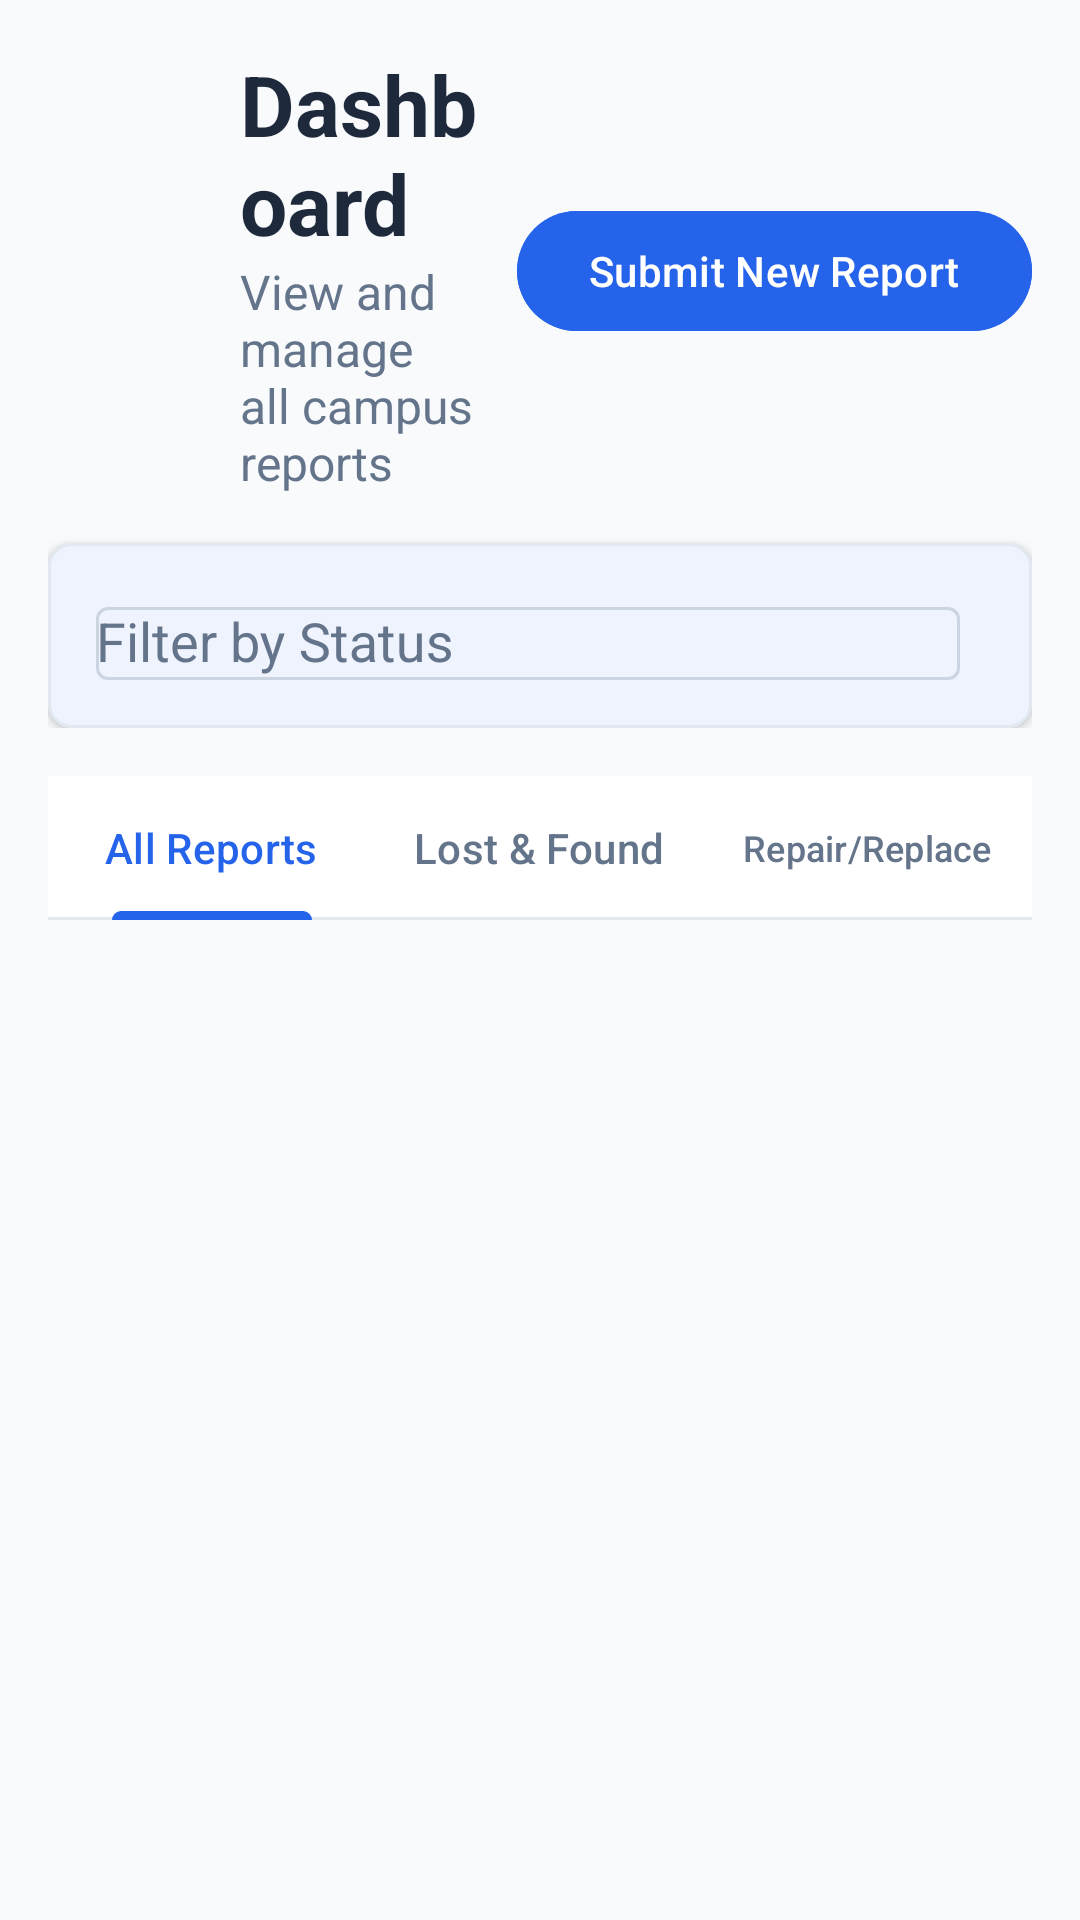

Write the Android layout XML for this screen, with the resource values it uses.
<!-- AndroidManifest.xml: activity theme Theme.CampusCare.NoActionBar -->
<!-- res/layout/activity_dashboard.xml -->
<?xml version="1.0" encoding="utf-8"?>
<LinearLayout xmlns:android="http://schemas.android.com/apk/res/android"
    xmlns:app="http://schemas.android.com/apk/res-auto"
    android:layout_width="match_parent"
    android:layout_height="match_parent"
    android:background="@color/background"
    android:orientation="vertical">

    
    <LinearLayout
        android:layout_width="match_parent"
        android:layout_height="wrap_content"
        android:orientation="vertical"
        android:padding="16dp">

        <LinearLayout
            android:layout_width="match_parent"
            android:layout_height="wrap_content"
            android:orientation="horizontal"
            android:gravity="center_vertical">

            <ImageButton
                android:id="@+id/btnBack"
                android:layout_width="48dp"
                android:layout_height="48dp"
                android:background="?android:attr/selectableItemBackgroundBorderless"
                android:src="@drawable/ic_arrow_back" />

            <LinearLayout
                android:layout_width="0dp"
                android:layout_height="wrap_content"
                android:layout_weight="1"
                android:layout_marginStart="16dp"
                android:orientation="vertical">

                <TextView
                    android:layout_width="wrap_content"
                    android:layout_height="wrap_content"
                    android:text="Dashboard"
                    android:textSize="28sp"
                    android:textStyle="bold"
                    android:textColor="@color/text_primary" />

                <TextView
                    android:layout_width="wrap_content"
                    android:layout_height="wrap_content"
                    android:text="View and manage all campus reports"
                    android:textSize="16sp"
                    android:textColor="@color/text_secondary" />

            </LinearLayout>

            <com.google.android.material.button.MaterialButton
                android:id="@+id/btnSubmitNew"
                android:layout_width="wrap_content"
                android:layout_height="wrap_content"
                android:backgroundTint="@color/primary"
                android:text="Submit New Report" />

        </LinearLayout>

        
        <com.google.android.material.card.MaterialCardView
            android:layout_width="match_parent"
            android:layout_height="wrap_content"
            android:layout_marginTop="16dp"
            app:cardCornerRadius="8dp"
            app:cardElevation="2dp">

            <LinearLayout
                android:layout_width="match_parent"
                android:layout_height="wrap_content"
                android:orientation="horizontal"
                android:padding="16dp">

                <com.google.android.material.textfield.TextInputLayout
                    android:layout_width="0dp"
                    android:layout_height="wrap_content"
                    android:layout_weight="1"
                    android:layout_marginEnd="8dp"
                    >

                    <AutoCompleteTextView
                        android:id="@+id/spinnerStatus"
                        android:layout_width="match_parent"
                        android:layout_height="wrap_content"
                        android:hint="Filter by Status"
                        android:inputType="none" />

                </com.google.android.material.textfield.TextInputLayout>

            </LinearLayout>

        </com.google.android.material.card.MaterialCardView>

    </LinearLayout>

    
    <com.google.android.material.tabs.TabLayout
        android:id="@+id/tabLayout"
        android:layout_width="match_parent"
        android:layout_height="wrap_content"
        android:layout_marginHorizontal="16dp"
        app:tabGravity="fill"
        app:tabMode="fixed">

        <com.google.android.material.tabs.TabItem
            android:layout_width="wrap_content"
            android:layout_height="wrap_content"
            android:text="All Reports" />

        <com.google.android.material.tabs.TabItem
            android:layout_width="wrap_content"
            android:layout_height="wrap_content"
            android:text="Lost &amp; Found" />

        <com.google.android.material.tabs.TabItem
            android:layout_width="wrap_content"
            android:layout_height="wrap_content"
            android:text="Repair/Replace" />

    </com.google.android.material.tabs.TabLayout>

    
    <androidx.viewpager2.widget.ViewPager2
        android:id="@+id/viewPager"
        android:layout_width="match_parent"
        android:layout_height="0dp"
        android:layout_weight="1" />

</LinearLayout>
<!-- resources referenced by this layout -->
<resources>
  <color name="background">#F8FAFC</color>
  <color name="primary">#2563EB</color>
  <color name="text_primary">#1E293B</color>
  <color name="text_secondary">#64748B</color>
  <style name="Theme.CampusCare.NoActionBar" parent="Theme.CampusCare">
          <item name="windowActionBar">false</item>
          <item name="windowNoTitle">true</item>
      </style>
  <style name="Theme.CampusCare" parent="Base.Theme.CampusCare" />
  <color name="md_theme_light_primary">#2563EB</color>
  <color name="md_theme_light_onPrimary">#FFFFFF</color>
  <color name="md_theme_light_primaryContainer">#DBEAFE</color>
  <color name="md_theme_light_onPrimaryContainer">#1E3A8A</color>
  <color name="md_theme_light_secondary">#DC2626</color>
  <color name="md_theme_light_onSecondary">#FFFFFF</color>
  <color name="md_theme_light_secondaryContainer">#FEE2E2</color>
  <color name="md_theme_light_onSecondaryContainer">#991B1B</color>
  <color name="md_theme_light_tertiary">#059669</color>
  <color name="md_theme_light_onTertiary">#FFFFFF</color>
  <color name="md_theme_light_tertiaryContainer">#D1FAE5</color>
  <color name="md_theme_light_onTertiaryContainer">#064E3B</color>
  <color name="md_theme_light_error">#DC2626</color>
  <color name="md_theme_light_onError">#FFFFFF</color>
  <color name="md_theme_light_errorContainer">#FEE2E2</color>
  <color name="md_theme_light_onErrorContainer">#991B1B</color>
  <color name="md_theme_light_background">#F8FAFC</color>
  <color name="md_theme_light_onBackground">#1E293B</color>
  <color name="md_theme_light_surface">#FFFFFF</color>
  <color name="md_theme_light_onSurface">#1E293B</color>
  <color name="md_theme_light_surfaceVariant">#F1F5F9</color>
  <color name="md_theme_light_onSurfaceVariant">#64748B</color>
  <color name="md_theme_light_outline">#CBD5E1</color>
  <color name="md_theme_light_outlineVariant">#E2E8F0</color>
  <color name="md_theme_light_inverseSurface">#1E293B</color>
  <color name="md_theme_light_inverseOnSurface">#F8FAFC</color>
  <color name="md_theme_light_inversePrimary">#93C5FD</color>
</resources>
